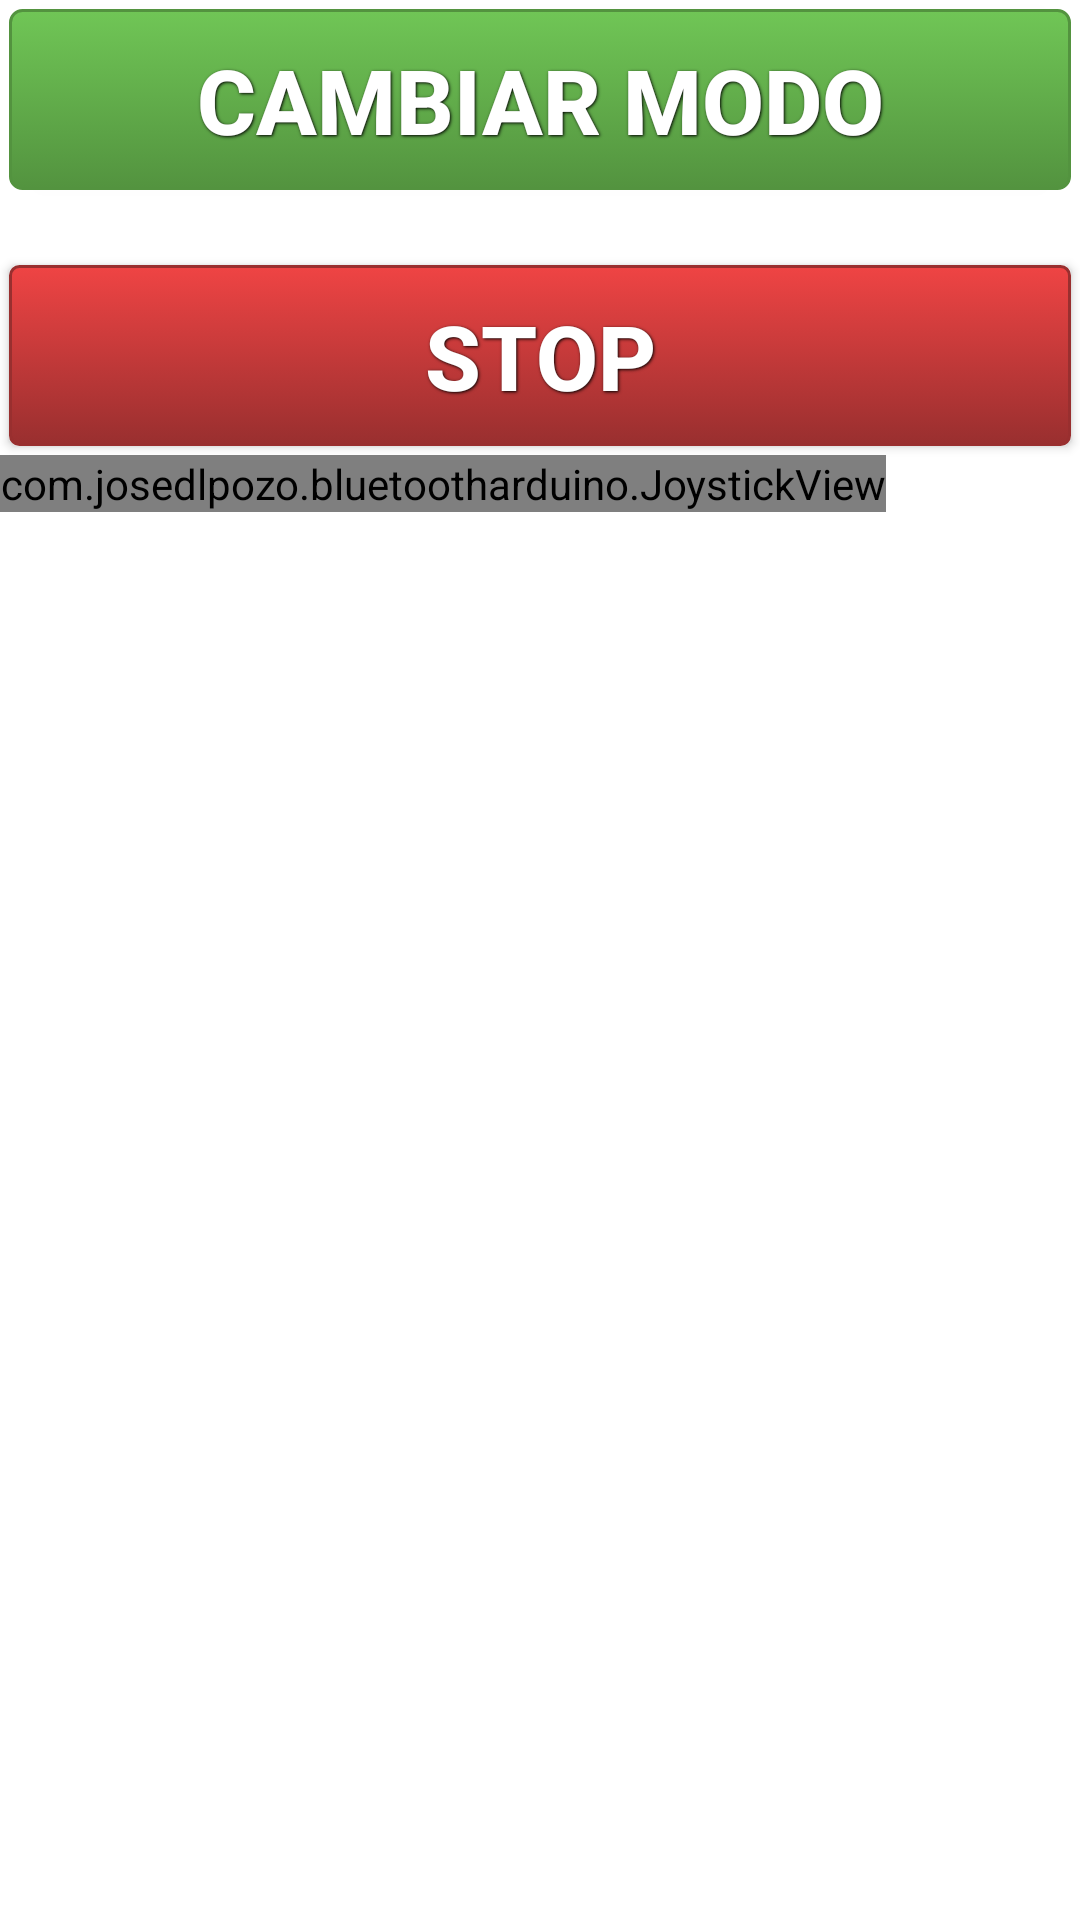

Layout XML and referenced resources for this Android screen:
<!-- AndroidManifest.xml: application theme AppTheme -->
<!-- res/layout/control_fragment.xml -->
<RelativeLayout xmlns:android="http://schemas.android.com/apk/res/android"
    xmlns:tools="http://schemas.android.com/tools"
    android:layout_width="match_parent"
    android:layout_height="match_parent">

    <Button
        android:layout_width="match_parent"
        android:layout_height="wrap_content"
        android:text="Cambiar modo"
        android:id="@+id/change_modo"
        android:background="@drawable/btn_green"
        style="@style/ButtonText"/>

    <TextView
        android:layout_width="wrap_content"
        android:layout_height="wrap_content"
        android:id="@+id/modo"
        android:layout_below="@+id/change_modo" />

    <Button
        android:layout_width="match_parent"
        android:layout_height="wrap_content"
        android:text="STOP"
        android:id="@+id/stop"
        android:layout_below="@+id/modo"
        android:background="@drawable/btn_red"
        style="@style/ButtonText"/>


    <com.josedlpozo.bluetootharduino.JoystickView
        android:layout_width="wrap_content"
        android:layout_height="wrap_content"
        android:id="@+id/joystickView"
        android:layout_below="@+id/stop"/>

</RelativeLayout>
<!-- resources referenced by this layout -->
<resources>
  <!-- drawable btn_green (drawable-hdpi) -->
  <?xml version="1.0" encoding="utf-8"?>
  <selector xmlns:android="http://schemas.android.com/apk/res/android">
      <item android:state_pressed="true" >
          <shape>
           <solid
           android:color="#70c656" />
              <stroke
                  android:width="1dp"
                  android:color="#53933f" />
              <corners
                  android:radius="3dp" />
              <padding
                  android:left="10dp"
                  android:top="10dp"
                  android:right="10dp"
                  android:bottom="10dp" />
          </shape>
      </item>
      <item>
          <shape>
              <gradient
                  android:startColor="#70c656"
                  android:endColor="#53933f"
                  android:angle="270" />
              <stroke
                  android:width="1dp"
                  android:color="#53933f" />
              <corners
                  android:radius="4dp" />
              <padding
                  android:left="10dp"
                  android:top="10dp"
                  android:right="10dp"
                  android:bottom="10dp" />
          </shape>
      </item>
  </selector>
  <!-- drawable btn_red (drawable-hdpi) -->
  <?xml version="1.0" encoding="utf-8"?>
  <selector xmlns:android="http://schemas.android.com/apk/res/android">
      <item android:state_pressed="true" >
          <shape>
           <solid
           android:color="#ef4444" />
              <stroke
                  android:width="1dp"
                  android:color="#992f2f" />
              <corners
                  android:radius="3dp" />
              <padding
                  android:left="10dp"
                  android:top="10dp"
                  android:right="10dp"
                  android:bottom="10dp" />
          </shape>
      </item>
      <item>
          <shape>
              <gradient
                  android:startColor="#ef4444"
                  android:endColor="#992f2f"
                  android:angle="270" />
              <stroke
                  android:width="1dp"
                  android:color="#992f2f" />
              <corners
                  android:radius="3dp" />
              <padding
                  android:left="10dp"
                  android:top="10dp"
                  android:right="10dp"
                  android:bottom="10dp" />
          </shape>
      </item>
  </selector>
  <style name="ButtonText">
          <item name="android:layout_width">fill_parent</item>
          <item name="android:layout_height">wrap_content</item>
          <item name="android:textColor">#ffffff</item>
          <item name="android:gravity">center</item>
          <item name="android:layout_margin">3dp</item>
          <item name="android:textSize">30dp</item>
          <item name="android:textStyle">bold</item>
          <item name="android:shadowColor">#000000</item>
          <item name="android:shadowDx">1</item>
          <item name="android:shadowDy">1</item>
          <item name="android:shadowRadius">2</item>
      </style>
  <style name="AppTheme" parent="AppBaseTheme">
  
      </style>
  <style name="AppBaseTheme" parent="Theme.AppCompat.Light.NoActionBar">
          <item name="android:windowBackground">@color/white</item>
          
          <item name="colorPrimary">@color/ColorPrimary</item>
          <item name="colorPrimaryDark">@color/negro</item>
          <item name="colorAccent">@color/tabsScrollColor</item>
          <item name="android:textColorPrimary">@android:color/white</item>
      </style>
  <color name="white">#FFFFFF</color>
  <color name="ColorPrimary">#4caf50</color>
  <item name="negro" type="color">#000000</item>
  <color name="tabsScrollColor">#2e7d32</color>
</resources>
